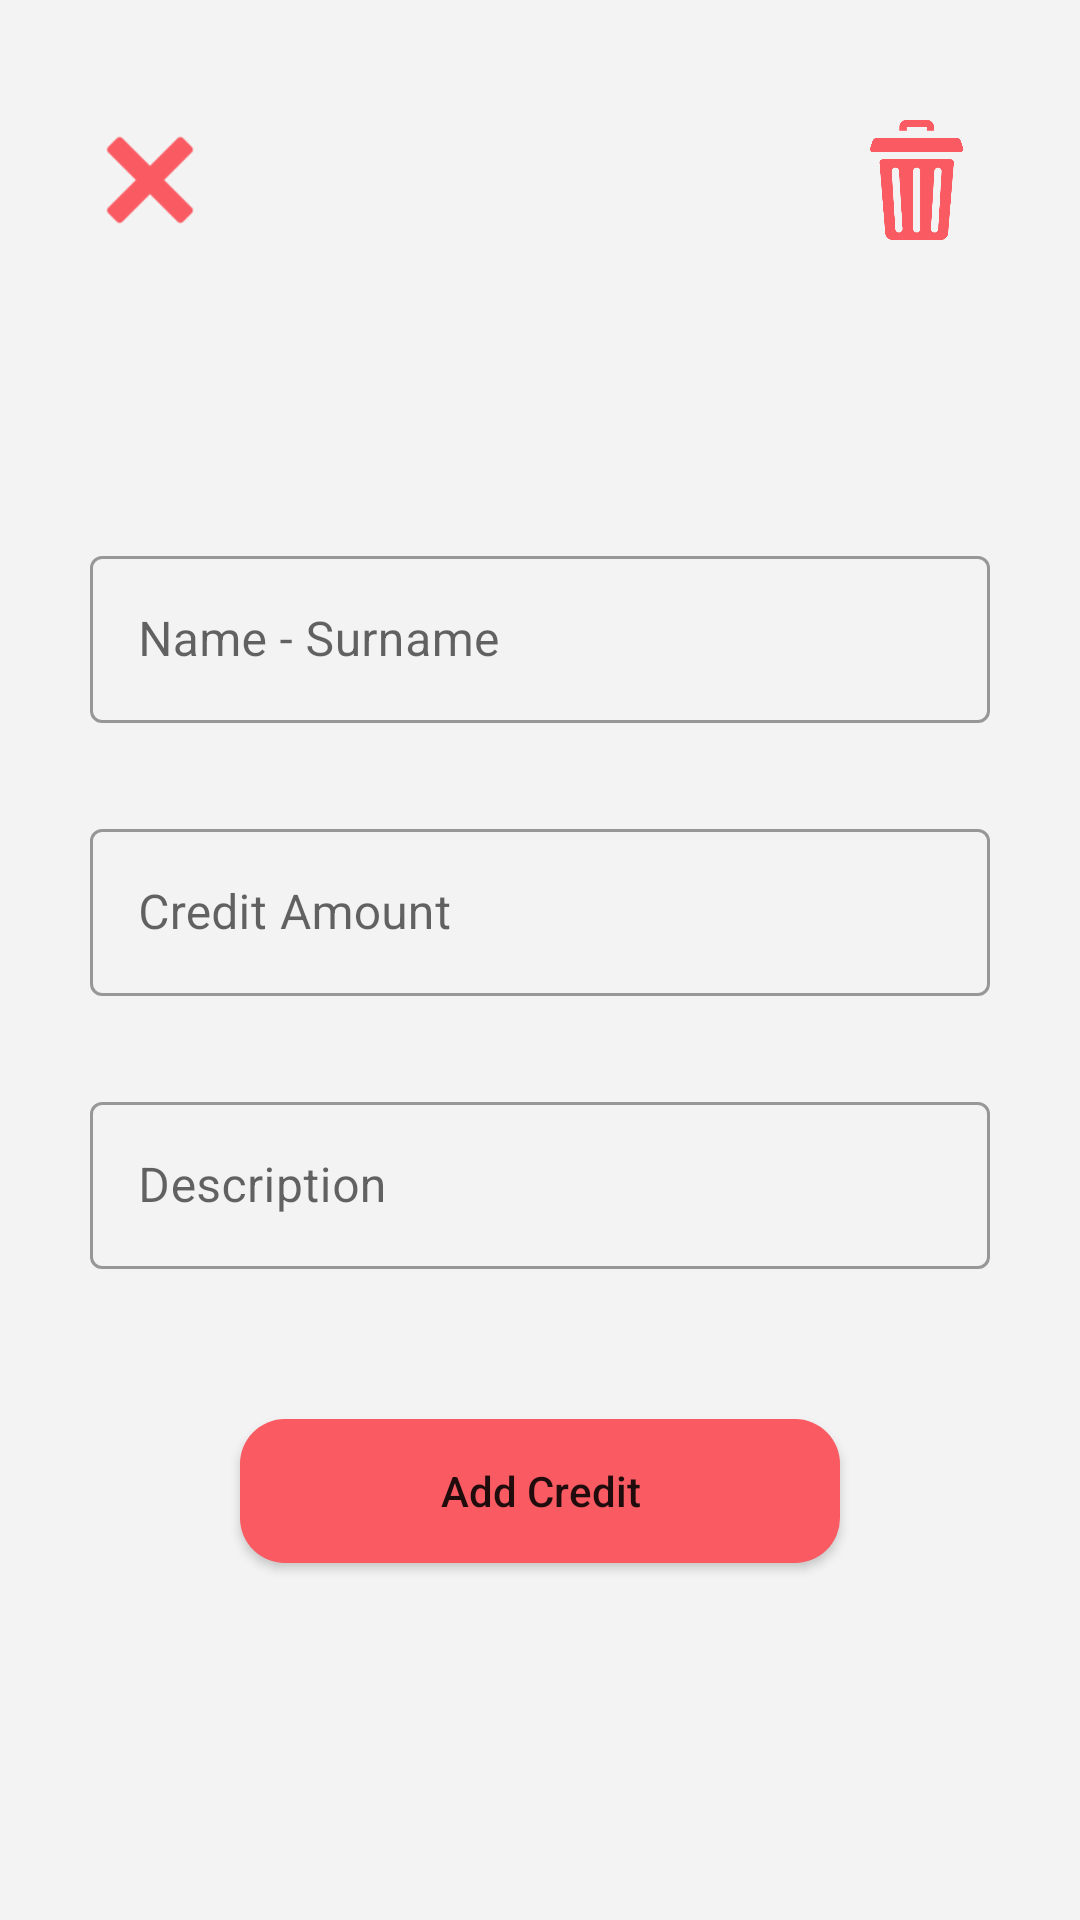

This screen was rendered from an Android layout file. Write that file and the resources it references.
<!-- AndroidManifest.xml: application theme Theme.DebtManager -->
<!-- res/layout/activity_add_income.xml -->
<?xml version="1.0" encoding="utf-8"?>
<LinearLayout xmlns:android="http://schemas.android.com/apk/res/android"
    xmlns:app="http://schemas.android.com/apk/res-auto"
    xmlns:tools="http://schemas.android.com/tools"
    android:orientation="vertical"
    android:layout_width="match_parent"
    android:background="#f3f3f3"
    android:layout_height="match_parent"
    tools:context=".Activities.addIncome">

    <RelativeLayout
        android:layout_width="match_parent"
        android:layout_height="wrap_content"
        >

        <Button
            android:layout_width="40dp"
            android:layout_height="40dp"
            android:onClick="cancelIncome"
            android:layout_marginTop="40dp"
            android:background="@drawable/cross"
            android:layout_marginStart="30dp"
            />

        <Button
            android:layout_width="40dp"
            android:layout_height="40dp"
            android:layout_marginTop="40dp"
            android:onClick="deleteIncome"
            android:id="@+id/deleteIncome"
            android:layout_alignParentEnd="true"
            android:background="@drawable/delete"
            android:layout_marginEnd="30dp"/>


    </RelativeLayout>


    <com.google.android.material.textfield.TextInputLayout
        android:layout_width="match_parent"
        android:layout_height="wrap_content"
        android:layout_marginTop="100dp"
        android:layout_marginStart="30dp"
        android:layout_marginEnd="30dp"
        android:id="@+id/nameSurnameIncome"
        android:hint="@string/ad_soyad"
        style="@style/Widget.MaterialComponents.TextInputLayout.OutlinedBox">

        <com.google.android.material.textfield.TextInputEditText
            android:layout_width="match_parent"
            android:layout_height="wrap_content"/>

    </com.google.android.material.textfield.TextInputLayout>


    <com.google.android.material.textfield.TextInputLayout
        android:layout_width="match_parent"
        android:layout_height="wrap_content"
        android:layout_marginTop="30dp"
        android:layout_marginStart="30dp"
        android:layout_marginEnd="30dp"
        android:hint="@string/al_nacak_miktar"
        android:id="@+id/moneyAmountIncome"
        style="@style/Widget.MaterialComponents.TextInputLayout.OutlinedBox">

        <com.google.android.material.textfield.TextInputEditText
            android:layout_width="match_parent"
            android:inputType="numberDecimal"
            android:maxLength="9"
            android:layout_height="wrap_content"/>

    </com.google.android.material.textfield.TextInputLayout>

    <com.google.android.material.textfield.TextInputLayout
        android:layout_width="match_parent"
        android:layout_height="wrap_content"
        android:layout_marginTop="30dp"
        android:layout_marginStart="30dp"
        android:layout_marginEnd="30dp"
        android:hint="@string/a_klama"
        android:id="@+id/descriptionIncome"
        style="@style/Widget.MaterialComponents.TextInputLayout.OutlinedBox">

        <com.google.android.material.textfield.TextInputEditText
            android:layout_width="match_parent"
            android:layout_height="wrap_content"/>

    </com.google.android.material.textfield.TextInputLayout>


    <Button
        android:layout_width="match_parent"
        android:layout_height="wrap_content"
        android:layout_marginStart="80dp"
        android:layout_marginTop="50dp"
        android:layout_marginEnd="80dp"
        android:onClick="saveIncome"
        android:drawableEnd="@drawable/forward"
        android:text="@string/al_nacak_miktar_ekle"
        android:textAllCaps="false"
        android:background="@drawable/radius"
        />

</LinearLayout>
<!-- resources referenced by this layout -->
<resources>
  <!-- drawable cross: png bitmap (drawable, 1393 bytes) -->
  <!-- drawable delete: png bitmap (drawable, 14694 bytes) -->
  <!-- drawable radius (drawable) -->
  <?xml version="1.0" encoding="utf-8"?>
  <shape xmlns:android="http://schemas.android.com/apk/res/android" android:shape="rectangle">
  
      <solid android:color="#fa5b62"/>
      <corners android:radius="15dp"/>
  
  </shape>
  <string name="a_klama">Description</string>
  <string name="ad_soyad">Name - Surname</string>
  <string name="al_nacak_miktar">Credit Amount</string>
  <string name="al_nacak_miktar_ekle">Add Credit</string>
  <style name="Theme.DebtManager" parent="Theme.MaterialComponents.Light.NoActionBar">
          
          <item name="colorPrimary">@color/purple_500</item>
          <item name="colorPrimaryVariant">@color/purple_700</item>
          <item name="colorOnPrimary">@color/white</item>
          
          <item name="colorSecondary">@color/teal_200</item>
          <item name="colorSecondaryVariant">@color/teal_700</item>
          <item name="colorOnSecondary">@color/black</item>
          
          <item name="android:statusBarColor" tools:targetApi="l">?attr/colorPrimaryVariant</item>
          
          <item name="android:windowAnimationStyle">@style/CustomActivityAnimation</item>
      </style>
  <color name="purple_500">#fa5b62</color>
  <color name="purple_700">#FF3700B3</color>
  <color name="white">#FFFFFFFF</color>
  <color name="teal_200">#FF03DAC5</color>
  <color name="teal_700">#FF018786</color>
  <color name="black">#FF000000</color>
  <style name="CustomActivityAnimation" parent="@android:style/Animation.Activity">
          <item name="android:activityOpenEnterAnimation">@anim/slide_in_right</item>
          <item name="android:activityOpenExitAnimation">@anim/slide_out_left</item>
          <item name="android:activityCloseEnterAnimation">@anim/slide_in_left</item>
          <item name="android:activityCloseExitAnimation">@anim/slide_out_right</item>
  
      </style>
</resources>
